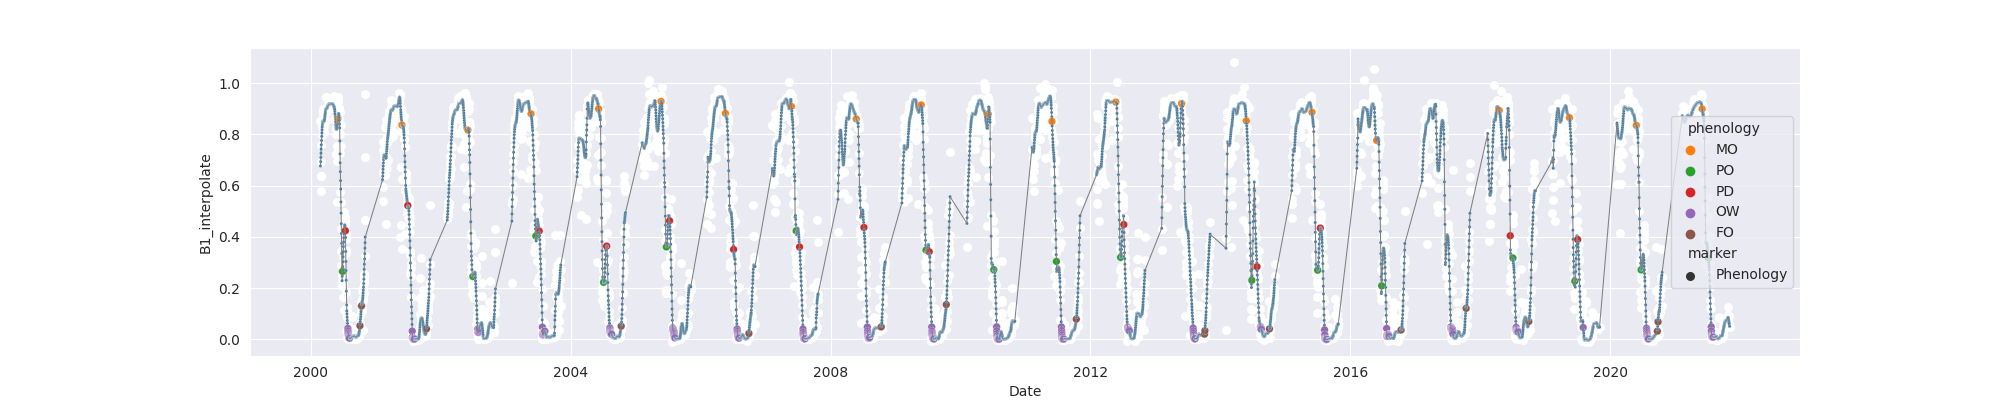

Values plotted in this chart, from the file beside it:
system:time_start, B1, B1_interpolate, B1_phenology
2000-02-24, 0.8523, 0.8523, 
2000-02-25, 0.6924, 0.6924, 
2000-02-26, , 0.6365, 
2000-02-27, 0.5807, 0.5807, 
2000-02-28, , 0.6365, 
2000-02-29, , 0.7579, 
2000-03-01, 0.8505, 0.8505, 
2000-03-02, , 0.8425, 
2000-03-03, 0.8346, 0.8346, 
2000-03-04, , 0.8246, 
2000-03-05, , 0.8346, 
2000-03-06, 0.7967, 0.7967, 
2000-03-07, 0.8981, 0.8981, 
2000-03-08, , 0.8814, 
2000-03-09, 0.8647, 0.8647, 
2000-03-10, 0.8966, 0.8966, 
2000-03-11, , 0.8647, 
2000-03-12, , 0.8537, 
2000-03-13, , 0.8537, 
2000-03-14, 0.8108, 0.8108, 
2000-03-15, , 0.8537, 
2000-03-16, , 0.8414, 
2000-03-17, , 0.8332, 
2000-03-18, , 0.8502, 
2000-03-19, , 0.8557, 
2000-03-20, 0.8557, 0.8557, 
2000-03-21, , 0.8975, 
2000-03-22, , 0.9012, 
2000-03-23, , 0.8975, 
2000-03-24, , 0.9051, 
2000-03-25, 0.9468, 0.9468, 
2000-03-26, 0.8975, 0.8975, 
2000-03-27, 0.9463, 0.9463, 
2000-03-28, 0.8907, 0.8907, 
2000-03-29, , 0.8975, 
2000-03-30, , 0.9081, 
2000-03-31, , 0.8907, 
2000-04-01, , 0.8984, 
2000-04-02, 0.8872, 0.8872, 
2000-04-03, , 0.8975, 
2000-04-04, 0.9077, 0.9077, 
2000-04-05, , 0.9069, 
2000-04-06, , 0.9166, 
2000-04-07, , 0.9166, 
2000-04-08, 0.9255, 0.9255, 
2000-04-09, , 0.9108, 
2000-04-10, , 0.9166, 
2000-04-11, , 0.911, 
2000-04-12, , 0.9166, 
2000-04-13, , 0.915, 
2000-04-14, , 0.9182, 
2000-04-15, , 0.9201, 
2000-04-16, , 0.9183, 
2000-04-17, , 0.9196, 
2000-04-18, , 0.9183, 
2000-04-19, , 0.9186, 
2000-04-20, , 0.9183, 
2000-04-21, , 0.9179, 
2000-04-22, , 0.9183, 
2000-04-23, 0.9182, 0.9182, 
... 7,864 more rows
